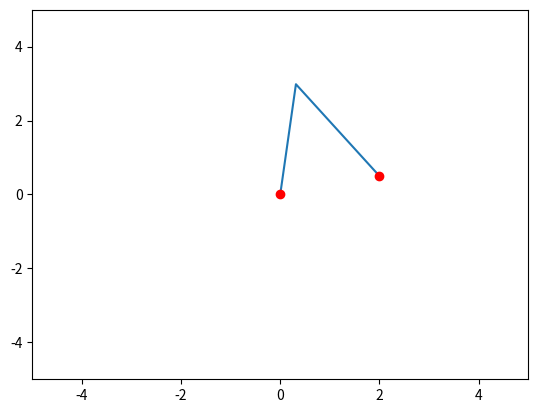

Write the Python code that produced this figure.
from sympy import symbols, cos, sin, simplify, pprint, tan, expand_trig, sqrt, trigsimp, atan2
from sympy.matrices import Matrix
from numpy import pi

from mpl_toolkits.mplot3d import Axes3D
import matplotlib.pyplot as plt
import time
import numpy as np
import math

# l1 = 35
# l2 = 30
# l3 = 15

# x = 30 
# y = 30
# z = 40
# phi = pi/4
# base_angle = math.atan2(z, x)

# angles = [0, pi, pi/2]

l1 = l2 = 3
x, y = 2, 0.5

def inv_kin():
  c2 = (x**2 + y**2 - l1**2 - l2**2)/(2*l1*l2)
  s2 = np.sqrt(1-c2**2)
  theta_2 = float(atan2(s2, c2))

  M = Matrix([
    [l1+l2*c2, l2*s2],
    [-l2*s2  , l1+l2*c2]
  ])
  M_inv = M.inv()
  s1, c1 = M_inv*Matrix(2, 1, [x, y])
  theta_1 = float(atan2(s1, c1))

  # s1 = ((l1+l2*c2)*x - (l2*s2)*y)

  angles = [theta_1, theta_2]
  print(theta_1)

  Plot((theta_1, theta_2))
  print(s1, s2, c1, c2)

  return angles

def Plot(angles):
  a1, a2 = angles
  plt.xlim((-5, 5))
  plt.ylim((-5, 5))
  xs = [0, l1*sin(a1), l1*sin(a1)+l2*sin(a1+a2)]
  ys = [0, l1*cos(a1), l1*cos(a1)+l2*cos(a1+a2)]
  # print(ys)
  # ys = [0, l1*cos(a1), (l1+l2)*cos(a1+a2), (l1+l2+l3)*cos(a1+a2+a3)]
  # plt.plot(xs, ys)
  plt.plot(xs, ys)
  plt.plot(x, y, 'ro')
  plt.plot(0, 0, 'ro')
  plt.show()

# def Plot(s1, s2, c1, c2):
#   plt.xlim((-5, 5))
#   plt.ylim((-5, 5))
#   xs = [0, l1*s1, l1*s1+l2*(s1*c1+c1*s2)]
#   ys = [0, l1*c1, l1*c1+l2*(c1*c2-s1*s2)]

#   plt.plot(xs, ys)
#   # plt.plot(ys, xs)
#   plt.plot(x, y, 'ro')
#   plt.plot(0, 0, 'ro')
#   plt.show()

inv_kin()
# angs = [a*180/pi for a in inv_kin()]
# print(angs)
